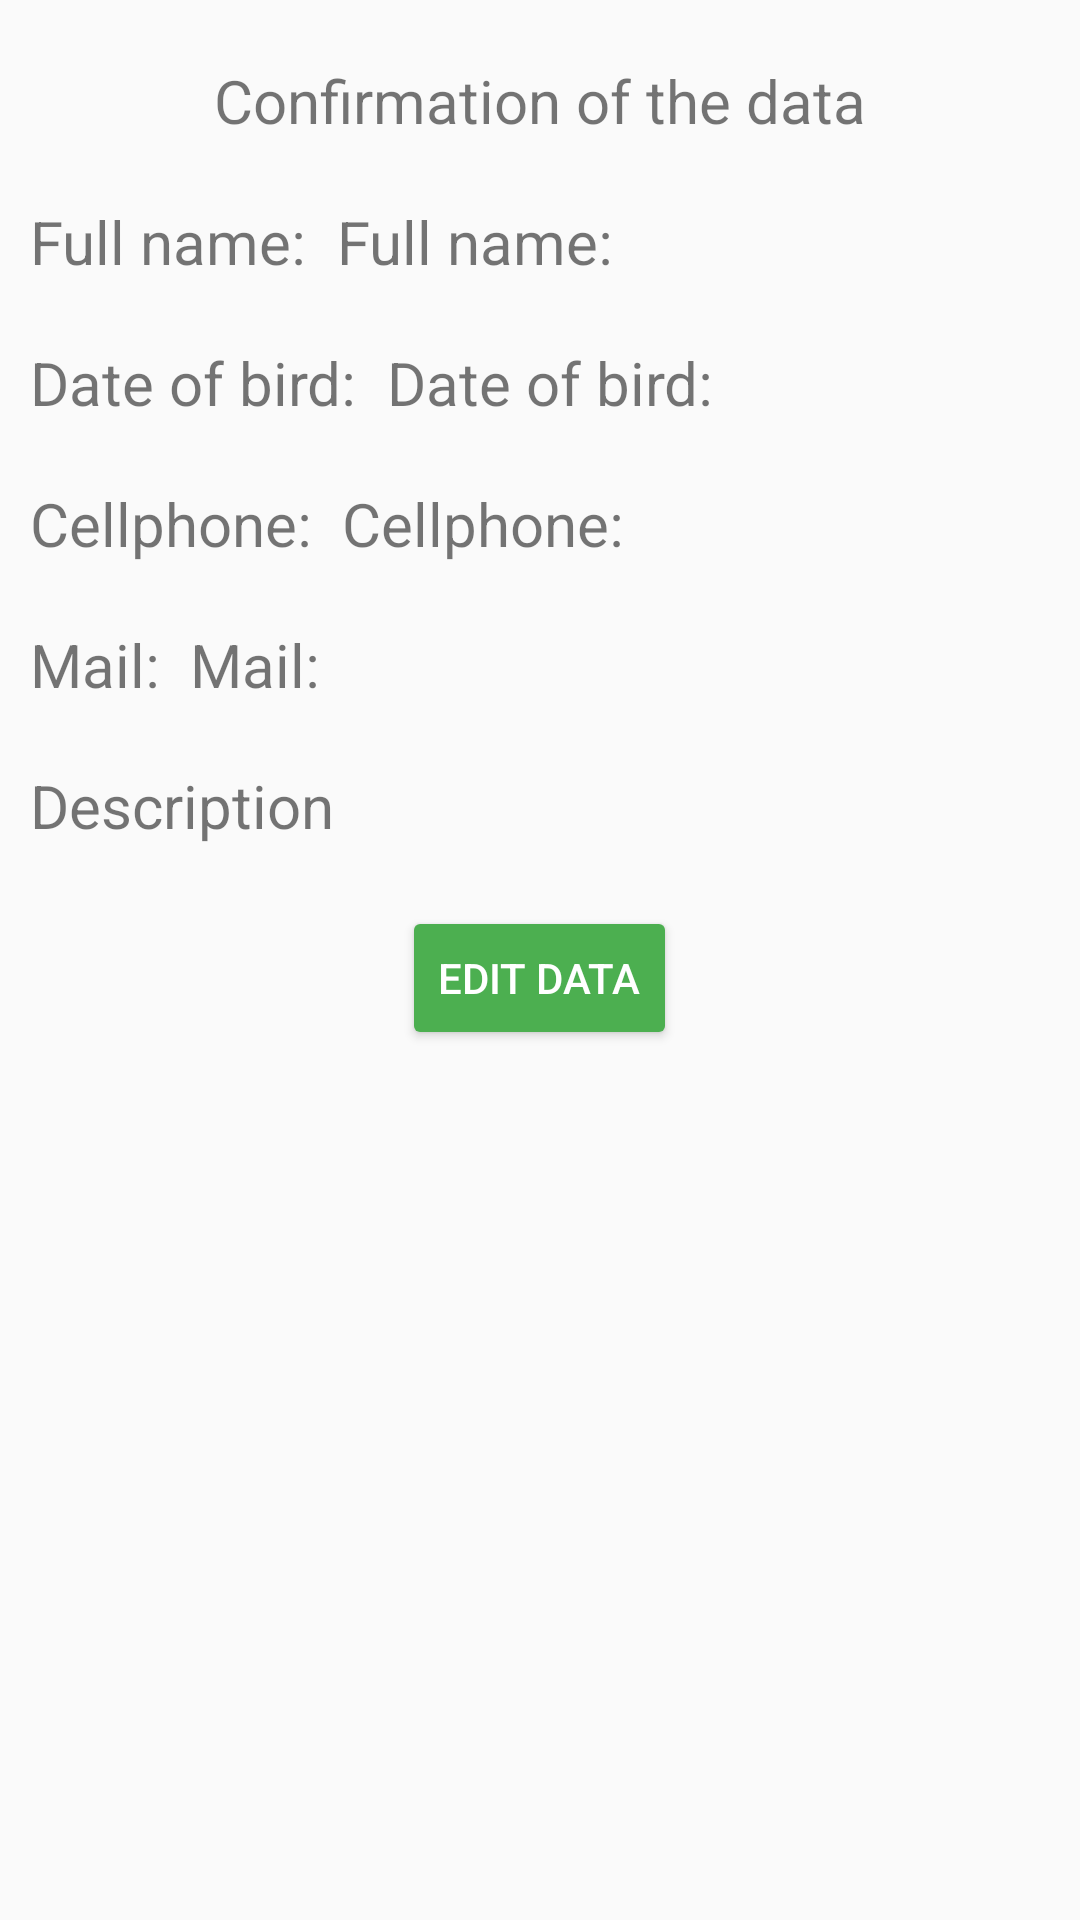

Reconstruct the res/layout file that produces this screen, plus the resources it refers to.
<!-- AndroidManifest.xml: application theme AppTheme -->
<!-- res/layout/activity_confirmar_usurio.xml -->
<?xml version="1.0" encoding="utf-8"?>
<androidx.appcompat.widget.LinearLayoutCompat
    xmlns:android="http://schemas.android.com/apk/res/android"
    xmlns:app="http://schemas.android.com/apk/res-auto"
    xmlns:tools="http://schemas.android.com/tools"
    android:layout_width="match_parent"
    android:layout_height="match_parent"
    tools:context=".ConfirmarUsurio"
    android:paddingLeft="@dimen/left"
    android:paddingRight="@dimen/right"
    android:paddingTop="@dimen/top"
    android:orientation="vertical"
    >
    <TextView
        android:id="@+id/tvConfirm"
        android:layout_height="wrap_content"
        android:layout_width="match_parent"
        android:text="@string/confirm"
        android:textSize="@dimen/titulos"
        android:gravity="center"
        >
    </TextView>

    <LinearLayout
        android:layout_width="match_parent"
        android:layout_height="wrap_content"
        android:paddingTop="@dimen/top"
        android:orientation="horizontal"
        >
        <TextView
            android:id="@+id/tvConfirmName1"
            android:layout_height="wrap_content"
            android:layout_width="wrap_content"
            android:text="@string/nombreC"
            android:textSize="@dimen/titulos"
            android:gravity="left"
            >
        </TextView>
        <TextView
            android:id="@+id/tvConfirmName"
            android:layout_height="wrap_content"
            android:layout_width="wrap_content"
            android:text="@string/nombreC"
            android:textSize="@dimen/titulos"
            android:gravity="left"
            android:paddingLeft="@dimen/left"
            >
        </TextView>
    </LinearLayout>

    <LinearLayout
        android:layout_width="match_parent"
        android:layout_height="wrap_content"
        android:paddingTop="@dimen/top"
        android:orientation="horizontal"
        >

        <TextView
            android:id="@+id/tvConfirmDate1"
            android:layout_height="wrap_content"
            android:layout_width="wrap_content"
            android:text="@string/fecha"
            android:textSize="@dimen/titulos"
            android:gravity="left"
            >
        </TextView>
        <TextView
            android:id="@+id/tvConfirmDate"
            android:layout_height="wrap_content"
            android:layout_width="wrap_content"
            android:text="@string/fecha"
            android:textSize="@dimen/titulos"
            android:gravity="left"
            android:paddingLeft="@dimen/left"
            >
        </TextView>
    </LinearLayout>

    <LinearLayout
        android:layout_width="match_parent"
        android:layout_height="wrap_content"
        android:paddingTop="@dimen/top"
        android:orientation="horizontal"
        >
        <TextView
            android:id="@+id/tvConfirmCell1"
            android:layout_height="wrap_content"
            android:layout_width="wrap_content"
            android:text="@string/cellPhone"
            android:textSize="@dimen/titulos"
            android:gravity="left"
            >
        </TextView>
        <TextView
            android:id="@+id/tvConfirmCell"
            android:layout_height="wrap_content"
            android:layout_width="wrap_content"
            android:text="@string/cellPhone"
            android:textSize="@dimen/titulos"
            android:gravity="left"
            android:paddingLeft="@dimen/left"
            >
        </TextView>
    </LinearLayout>

    <LinearLayout
        android:layout_width="match_parent"
        android:layout_height="wrap_content"
        android:paddingTop="@dimen/top"
        android:orientation="horizontal"
        >
        <TextView
            android:id="@+id/tvConfirmMail1"
            android:layout_height="wrap_content"
            android:layout_width="wrap_content"
            android:text="@string/mail"
            android:textSize="@dimen/titulos"
            android:gravity="left"
            >
        </TextView>
        <TextView
            android:id="@+id/tvConfirmMail"
            android:layout_height="wrap_content"
            android:layout_width="wrap_content"
            android:text="@string/mail"
            android:textSize="@dimen/titulos"
            android:gravity="left"
            android:paddingLeft="@dimen/left"
            >
        </TextView>
    </LinearLayout>

    <LinearLayout
        android:layout_width="match_parent"
        android:layout_height="wrap_content"
        android:paddingTop="@dimen/top"
        android:orientation="horizontal"
        >
        <TextView
            android:id="@+id/tvConfirmDescription"
            android:layout_height="wrap_content"
            android:layout_width="wrap_content"
            android:text="@string/description"
            android:textSize="@dimen/titulos"
            android:gravity="left"
            >
        </TextView>
    </LinearLayout>

    <LinearLayout
        android:layout_width="match_parent"
        android:layout_height="wrap_content"
        android:paddingTop="@dimen/top"
        android:orientation="vertical"
        >
        <Button
            android:id="@+id/btDataEdit"
            android:layout_width="wrap_content"
            android:layout_height="wrap_content"
            android:text="@string/Edit"
            android:layout_gravity="center"
            android:onClick="editar"
            android:theme="@style/ButtonStyle"
            >
        </Button>
    </LinearLayout>






</androidx.appcompat.widget.LinearLayoutCompat>
<!-- resources referenced by this layout -->
<resources>
  <dimen name="left">10sp</dimen>
  <dimen name="right">10sp</dimen>
  <dimen name="titulos">20sp</dimen>
  <dimen name="top">20sp</dimen>
  <string name="Edit">Edit data</string>
  <string name="cellPhone">Cellphone:  </string>
  <string name="confirm">Confirmation of the data</string>
  <string name="description">Description</string>
  <string name="fecha">Date of bird:  </string>
  <string name="mail">Mail: </string>
  <string name="nombreC">Full name:  </string>
  <style name="ButtonStyle" parent="AppTheme">
          <item name="colorButtonNormal">@color/colorAccent</item>
          <item name="colorControlHighlight">@color/colorWhite</item>
          <item name="android:textColor">@color/colorWhite</item>
      </style>
  <style name="AppTheme" parent="Theme.AppCompat.Light.DarkActionBar">
          
          <item name="colorPrimary">@color/colorPrimary</item>
          <item name="colorPrimaryDark">@color/colorPrimaryDark</item>
          <item name="colorAccent">@color/colorAccent</item>
      </style>
  <color name="colorAccent">#4CAF50</color>
  <color name="colorWhite">#FFFFFF</color>
  <color name="colorPrimary">#8BC34A</color>
  <color name="colorPrimaryDark">#03675D</color>
</resources>
